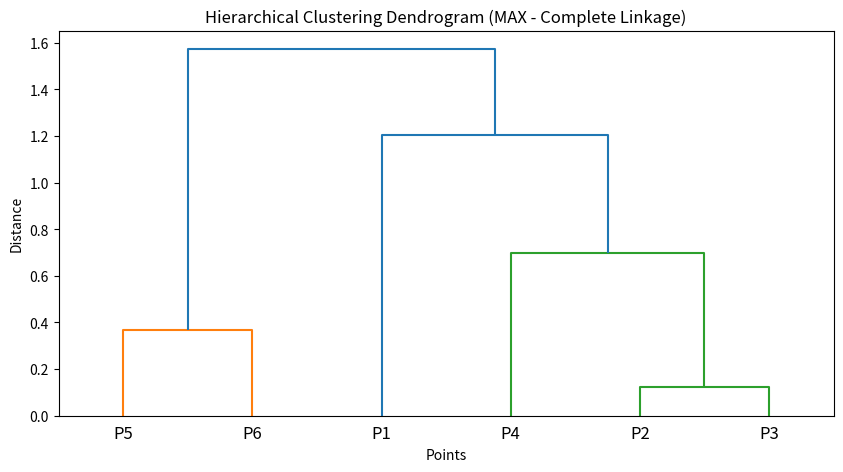

Write the Python code that produced this figure.
# [redacted]
# ga = 833
# gb = 982
# # Given values
# q = 509
# P = 1019
# g = 3

# # To find the discrete logarithm value 
# def findDiscreteLogarithm(base, value, mod):
#     for x in range(q):
#         if pow(base, x, mod) == value:
#             return x
#     return None

# # To find the value of 𝑎 such that 𝑔^𝑎 ≡ 𝑔𝑎 (mod 𝑃)
# a = findDiscreteLogarithm(g, ga, P)
# # To find the value of b such that g^b = gb (mod P)
# b = findDiscreteLogarithm(g, gb, P)

# # To calculateg g^(ab) = gab (mod P)
# if a is not None and b is not None:
#     gab = pow(g, a * b, P)
# else:
#     gab = None
    
# # Display answer
# print(f"The values we found are: a = {a}, b = {b}, gab = {gab}")


##

import numpy as np
import scipy.cluster.hierarchy as sch
import matplotlib.pyplot as plt

# Given distance matrix (calculated from the similarity matrix)
distance_matrix = np.array([
    [0.00, 0.30, 0.35, 0.60, 0.80, 0.95],
    [0.30, 0.00, 0.05, 0.30, 0.50, 0.65],
    [0.35, 0.05, 0.00, 0.25, 0.45, 0.60],
    [0.60, 0.30, 0.25, 0.00, 0.20, 0.35],
    [0.80, 0.50, 0.45, 0.20, 0.00, 0.15],
    [0.95, 0.65, 0.60, 0.35, 0.15, 0.00]
])

# Perform hierarchical clustering using the MAX (Complete Linkage) method
Z = sch.linkage(distance_matrix, method='complete')

# Plot the dendrogram
plt.figure(figsize=(10, 5))
dendrogram = sch.dendrogram(Z, labels=['P1', 'P2', 'P3', 'P4', 'P5', 'P6'])
plt.title('Hierarchical Clustering Dendrogram (MAX - Complete Linkage)')
plt.xlabel('Points')
plt.ylabel('Distance')
plt.show()